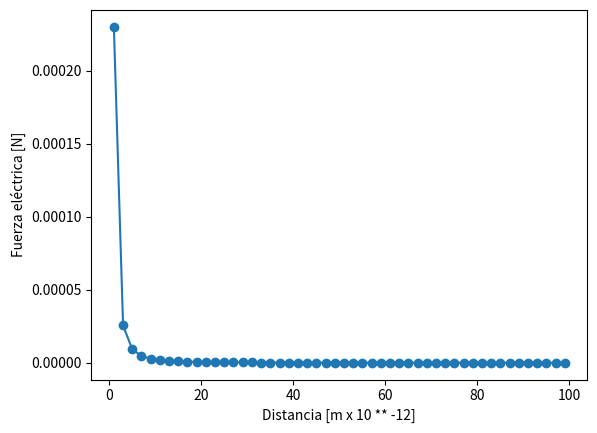

Python code for this plot:
import matplotlib.pyplot as plt

def draw_graph(x, y):
    plt.plot(x, y, marker='o')
    plt.xlabel('Distancia [m x 10 ** -12]')
    plt.ylabel('Fuerza eléctrica [N]')
    plt.show()

r = range(1, 101,2)
Fe = list()
for dist in r: 
    force = (8.99e9)*((1.6e-19)*(+1.6e-19))/((dist*1e-12)**2)
    Fe.append(force)
draw_graph(r, Fe)

